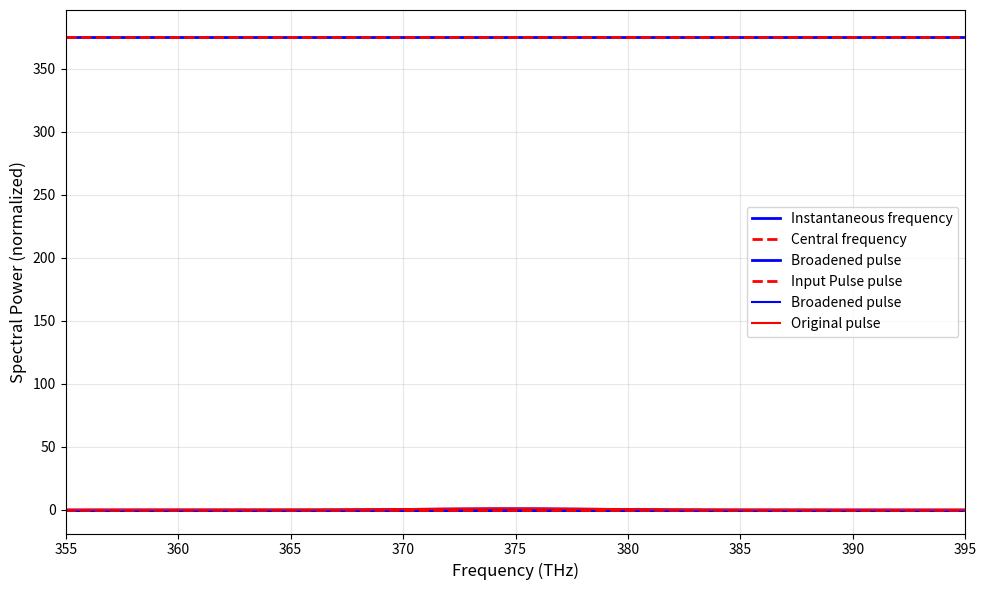

This figure's Python source:
# -*- coding: utf-8 -*-
"""
Created on Mon Sep 29 21:33:52 2025

[redacted]
"""

import numpy as np
import matplotlib.pyplot as plt
from scipy.constants import c, pi

# Given parameters
tau_input = 50e-15  # 50 fs FWHM
lmd = 800e-9  # 800 nm central wavelength
omega_0 = 2 * pi * c / lmd  # central angular frequency
I_0 = 1e12 * 1e4  # 1e12 W/cm^2 = 1e16 W/m^2
L = 1  # 1 m propagation length
n2 = 0.85e-19 * 1e-4  # 0.85e-19 cm^2/W = 0.85e-23 m^2/W

# Time array
t = np.linspace(-100000e-15, 100000e-15, 2000000)

# Input Gaussian pulse intensity
I = I_0 * np.exp(-4 * np.log(2) * (t / tau_input)**2)

# Plot input pulse
plt.figure(figsize=(10, 6))
plt.plot(t * 1e15, I / 1e16, 'b-', linewidth=2)
plt.xlabel('Time (fs)', fontsize=12)
plt.ylabel('Intensity (10$^{12}$ W/cm$^2$)', fontsize=12)
plt.grid(True, alpha=0.3)
plt.xlim(-100, 100)
plt.tight_layout()
plt.show()

# SPM phase and instantaneous frequency
phi_NL = (omega_0 * n2 * L / c) * I
omega_inst = omega_0 - np.gradient(phi_NL, t)

# Convert to THz
freq_0 = omega_0 / (2 * pi) * 1e-12  # THz
freq_inst = omega_inst / (2 * pi) * 1e-12  # THz

print("="*60)
print("INSTANTANEOUS FREQUENCY ANALYSIS")
print("="*60)
print(f"Central frequency: {freq_0:.4f} THz")
print(f"Instantaneous frequency range: {freq_inst.min():.4f} - {freq_inst.max():.4f} THz")
print(f"Frequency shift: Δf = {freq_inst.max() - freq_inst.min():.4f} THz")


phi_max = np.max(np.abs(phi_NL))
N_peaks = int(2 * phi_max / pi) + 1

print('Number of Oscillation peaks', N_peaks)


# Plot instantaneous frequency
plt.plot(t * 1e15, freq_inst, 'b-', linewidth=2, label='Instantaneous frequency')
plt.axhline(freq_0, color='r', linestyle='--', linewidth=2, label='Central frequency')
plt.xlabel('Time (fs)', fontsize=12)
plt.ylabel('Frequency (THz)', fontsize=12)
plt.grid(True, alpha=0.3)
plt.legend(fontsize=11)
plt.xlim(-100, 100)
plt.show()

E_broadened = np.sqrt(I / I_0) * np.exp(-1j * phi_NL)
I_broadened_envelope = np.abs(E_broadened)**2 * I_0

I_broadened_norm = I_broadened_envelope / np.max(I_broadened_envelope)
indices_half_max = np.where(I_broadened_norm >= 0.5)[0]
if len(indices_half_max) > 0:
    tau_broadened = (t[indices_half_max[-1]] - t[indices_half_max[0]])
else:
    tau_broadened = tau_input


plt.plot(t * 1e15, I_broadened_envelope / 1e16, 'b-', linewidth=2,label='Broadened pulse')
plt.plot(t * 1e15, I / 1e16, 'r--', linewidth=2,label='Input Pulse pulse')
plt.xlabel('Time (fs)', fontsize=12)
plt.ylabel('Intensity (10$^{12}$ W/cm$^2$)', fontsize=12)
plt.grid(True, alpha=0.3)
plt.xlim(-100, 100)
plt.legend()
plt.show()   

print('FWHM of Broadened pulse ', tau_broadened*1e15) 



def fupulse(t,E_val):
    dt = t[1] - t[0]
    # FFT of the envelope
    freq_fft = np.fft.fftfreq(len(t), dt)

    E_spectrum = np.fft.fftshift(np.fft.fft(np.fft.ifftshift(E_val)))
    freq_fft_shifted = np.fft.fftshift(freq_fft)
    spectrum_power = np.abs(E_spectrum)**2

    # Convert to actual frequency (add back carrier frequency)
    freq_plot = freq_0 + freq_fft_shifted * 1e-12  # Convert to THz

    # Normalize for plotting
    spectrum_sorted = spectrum_power
    spectrum_sorted = spectrum_sorted / np.max(spectrum_sorted)

    half_max = np.max(spectrum_sorted) / 2.0
    indices = np.where(spectrum_sorted >= half_max)[0]
    fwhm_val = freq_plot[indices[-1]] - freq_plot[indices[0]]

    return freq_plot,spectrum_sorted,fwhm_val


freq_plot_br,spectrum_sorted_br,fwhm_val_br=fupulse(t, E_broadened)
freq_plot_or,spectrum_sorted_or,fwhm_val_or=fupulse(t, np.sqrt(I / I_0))

print('spectrum width of broadened pulse ',fwhm_val_br )
print('spectrum width of original pulse ',fwhm_val_or )

plt.plot(freq_plot_br, (fwhm_val_or/fwhm_val_br)*spectrum_sorted_br, 'b-', linewidth=1.5,label='Broadened pulse')
plt.plot(freq_plot_or, spectrum_sorted_or, 'r-', linewidth=1.5,label='Original pulse')
plt.xlabel('Frequency (THz)', fontsize=12)
plt.ylabel('Spectral Power (normalized)', fontsize=12)
plt.grid(True, alpha=0.3)
plt.xlim(355,395)
plt.legend()
plt.show()


print('pulse duration after compression:',1e15*0.441/(fwhm_val_br*1e12))



